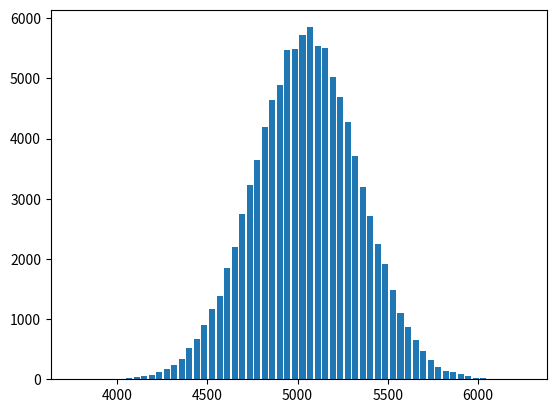

Reproduce this figure in Python.
import numpy as np
import matplotlib.pyplot as plt

dice = []
n = 100000
for i in range(n):
    dicesum = 0
    for j in range(100):
        dicesum += np.random.randint(1,101)
    dice.append(dicesum)
plt.hist(dice,bins=60,rwidth=0.8)
plt.show()